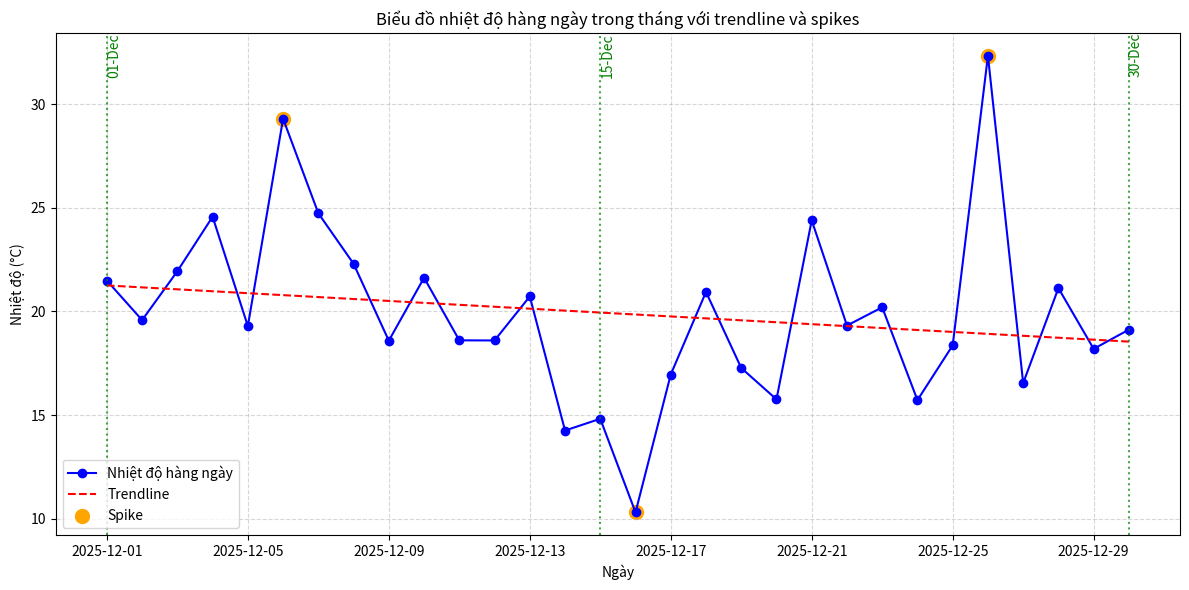

This chart was generated by the following Python code:
import numpy as np
import pandas as pd
import matplotlib.pyplot as plt

np.random.seed(42)
dates = pd.date_range(start="2025-12-01", periods=30, freq='D')
temperature = np.random.normal(loc=20, scale=3, size=30)

temperature[[5, 15, 25]] += [10, -8, 12]
z = np.polyfit(range(len(temperature)), temperature, 1)
trend = np.polyval(z, range(len(temperature)))

fig, ax = plt.subplots(figsize=(12, 6))
ax.plot(dates, temperature, label="Nhiệt độ hàng ngày", color='blue', marker='o')
ax.plot(dates, trend, label="Trendline", color='red', linestyle='--')

spike_indices = [5, 15, 25]
ax.scatter(dates[spike_indices], temperature[spike_indices],
           color='orange', s=100, label="Spike")

special_dates = [dates[0], dates[14], dates[29]]
for d in special_dates:
    ax.axvline(d, color='green', linestyle=':', alpha=0.7)
    ax.text(d, ax.get_ylim()[1], d.strftime('%d-%b'),
            rotation=90, verticalalignment='top', color='green')


ax.set_title("Biểu đồ nhiệt độ hàng ngày trong tháng với trendline và spikes")
ax.set_xlabel("Ngày")
ax.set_ylabel("Nhiệt độ (°C)")
ax.legend()
ax.grid(True, linestyle='--', alpha=0.5)

plt.tight_layout()
plt.show()
